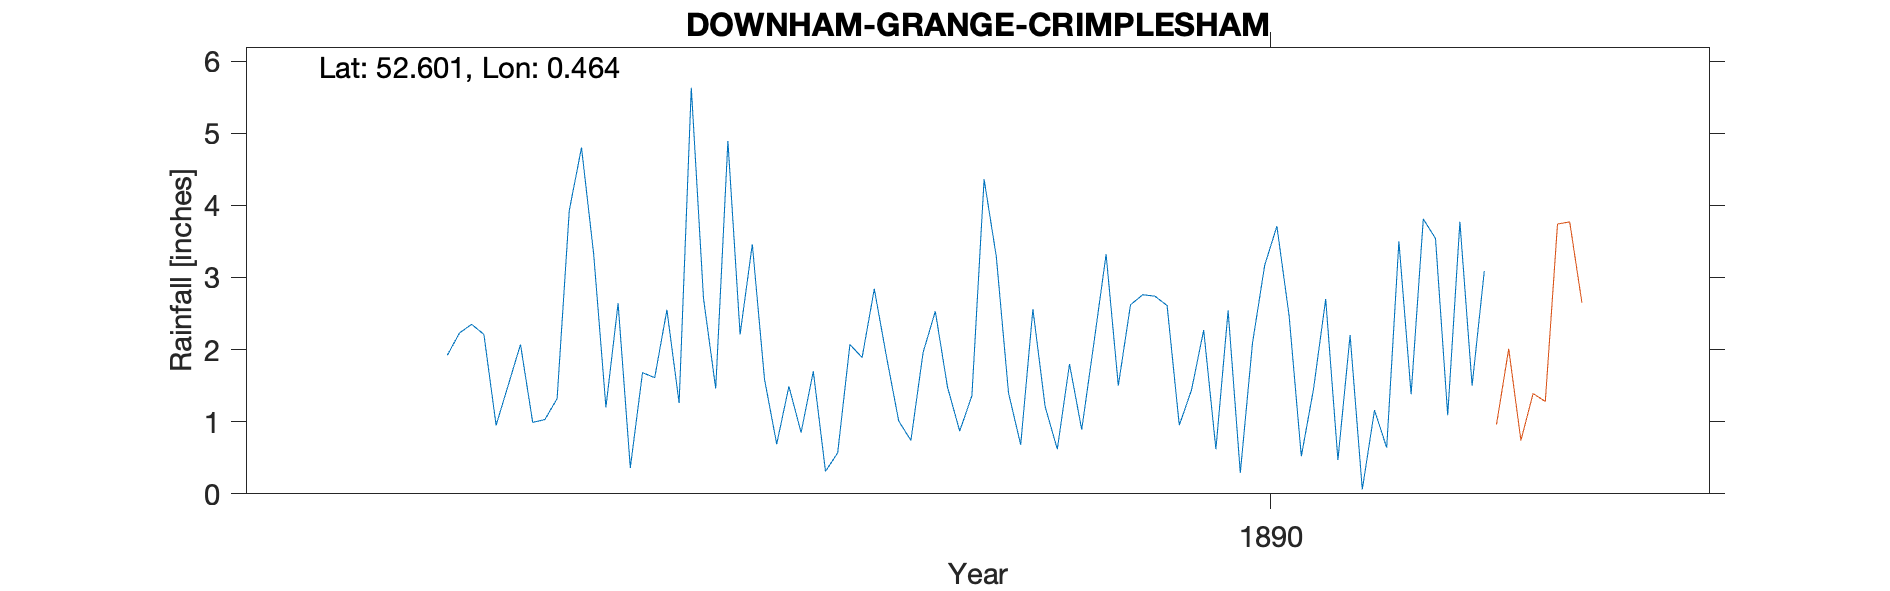

Source data for this figure (header and first rows):
DOWNHAM-GRANGE-CRIMPLESHAM, , , , , , , , , , , , , , , , , , , , 
Grid ref, TF670032, Long, 0.4645, Lat, 52.6, Elevation, 110, ft, , , , , , , , , , , , 
Station no, RR8011, , , , , , , , , , , , , , , , , , , 
, 1880, 1881, 1882, 1883, 1884, 1885, 1886, 1887, 1888, 1889, 1890, 1891, 1892, 1893, 1894, 1895, 1896, 1897, 1898, 1899
January, , , , , , 2.35, 2.64, 1.59, 0.74, 0.62, 2.27, 2.2, , , , , , , , 
February, , , , , , 2.21, 0.36, 0.69, 1.96, 1.8, 0.62, 0.06, , , , , , , , 
March, , , , , , 0.95, 1.68, 1.49, 2.53, 0.89, 2.54, 1.16, , , , , , , , 
April, , , , , , 1.51, 1.61, 0.85, 1.48, 2.09, 0.29, 0.64, , , , , , , , 
May, , , , , , 2.07, 2.55, 1.7, 0.87, 3.32, 2.09, 3.5, , , , , , , , 
June, , , , , , 0.99, 1.26, 0.31, 1.36, 1.5, 3.17, 1.38, , , , , , , , 
July, , , , , , 1.03, 5.63, 0.57, 4.36, 2.62, 3.71, 3.81, , , , , , , , 
August, , , , , , 1.32, 2.71, 2.07, 3.29, 2.76, 2.47, 3.54, , , , , , , , 
September, , , , , , 3.93, 1.46, 1.89, 1.4, 2.74, 0.52, 1.09, , , , , , , , 
October, , , , , , 4.8, 4.89, 2.84, 0.68, 2.61, 1.45, 3.77, , , , , , , , 
November, , , , , 1.92, 3.32, 2.21, 1.9, 2.56, 0.95, 2.7, 1.5, , , , , , , , 
December, , , , , 2.23, 1.2, 3.46, 1.01, 1.21, 1.44, 0.47, 3.09, , , , , , , , 
Total, , , , , , 25.68, 30.46, 16.91, 22.44, 23.34, 22.3, 25.74, , , , , , , , 
1892 Gauge moved, , , , , , , , , , , , , , , , , , , , 
